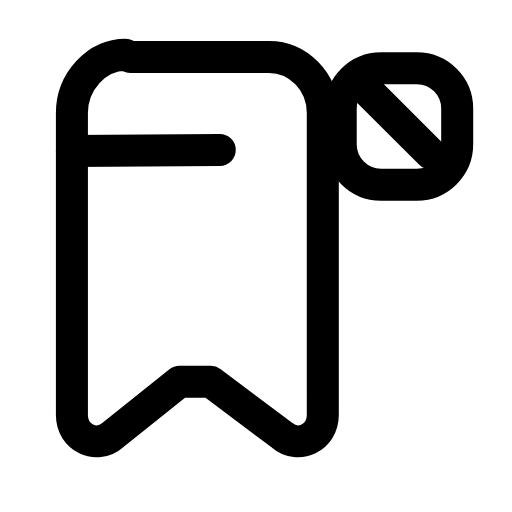
t = 0.00 s
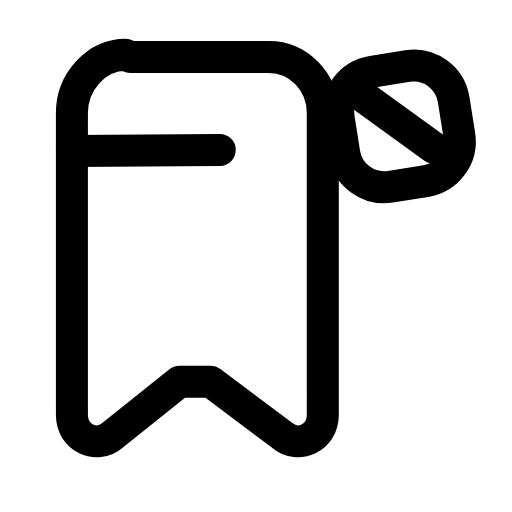
t = 0.23 s
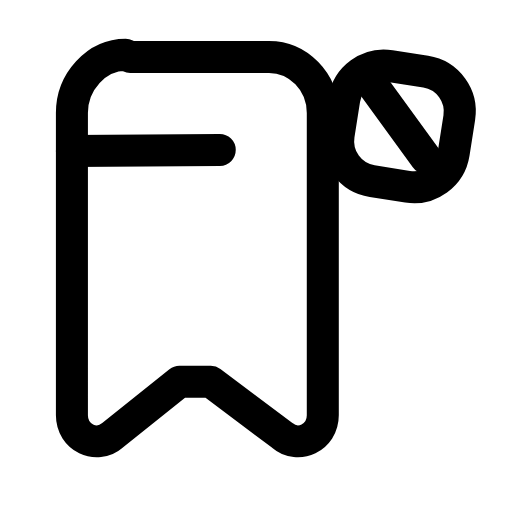
t = 0.47 s
t = 0.68 s: frame unchanged from t = 0.00 s, image omitted
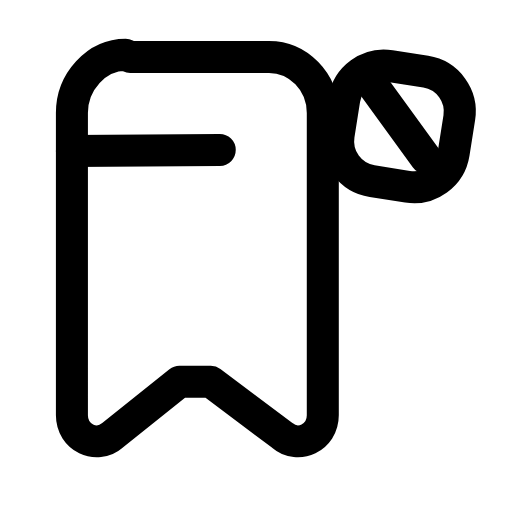
t = 0.92 s
t = 1.17 s: frame unchanged from t = 0.00 s, image omitted

The animated SVG that drew these frames (rendered in a browser with its animation timeline set to each time). Animation: 1 SMIL element (animateTransform=1); one cycle of 1.40 s, repeats indefinitely.

<svg xmlns="http://www.w3.org/2000/svg" width="24" height="24" viewBox="0 0 24 24" fill="none"><g transform="translate(-0.619 -0.585) scale(1.05)"><path stroke="currentColor" stroke-width="1.429" stroke-linecap="round" stroke-linejoin="round" fill="none" d="M6.4 3.1L12.6 3.1C13.9 3.1 15 4.2 15 5.6L15 19.1C15 20.1 13.9 20.6 13.2 20L10 17.6C9.6 17.6 9 17.6 8.6 17.6L5.6 20C4.9 20.6 3.8 20.1 3.8 19.1L3.8 5.6C3.8 4.2 4.9 3 6.2 3Z"></path><path stroke="currentColor" stroke-width="1.429" stroke-linecap="round" stroke-linejoin="round" fill="none" d="M3.8 7.3L10.4 7.25"></path><g><animateTransform attributeName="transform" type="rotate" values="0 18.4 6.2;0 18.4 6.2;-11 18.4 6.2;9 18.4 6.2;0 18.4 6.2;0 18.4 6.2;9 18.4 6.2;-11 18.4 6.2;0 18.4 6.2;0 18.4 6.2;0 18.4 6.2" keyTimes="0;0.135;0.2475;0.36;0.45;0.6;0.66;0.735;0.81;0.9;1" dur="1.4s" repeatCount="indefinite" calcMode="spline" keySplines="0.16 1 0.3 1;0.16 1 0.3 1;0.16 1 0.3 1;0.16 1 0.3 1;0.16 1 0.3 1;0.16 1 0.3 1;0.16 1 0.3 1;0.16 1 0.3 1;0.16 1 0.3 1;0.16 1 0.3 1"/><rect stroke="currentColor" stroke-width="1.429" stroke-linecap="round" stroke-linejoin="round" fill="none" x="15.8" y="3.6" width="5.2" height="5.2" rx="1.8"></rect><line stroke="currentColor" stroke-width="1.429" stroke-linecap="round" stroke-linejoin="round" fill="none" x1="17" y1="4.6" x2="19.8" y2="7.4"></line></g></g></svg>
